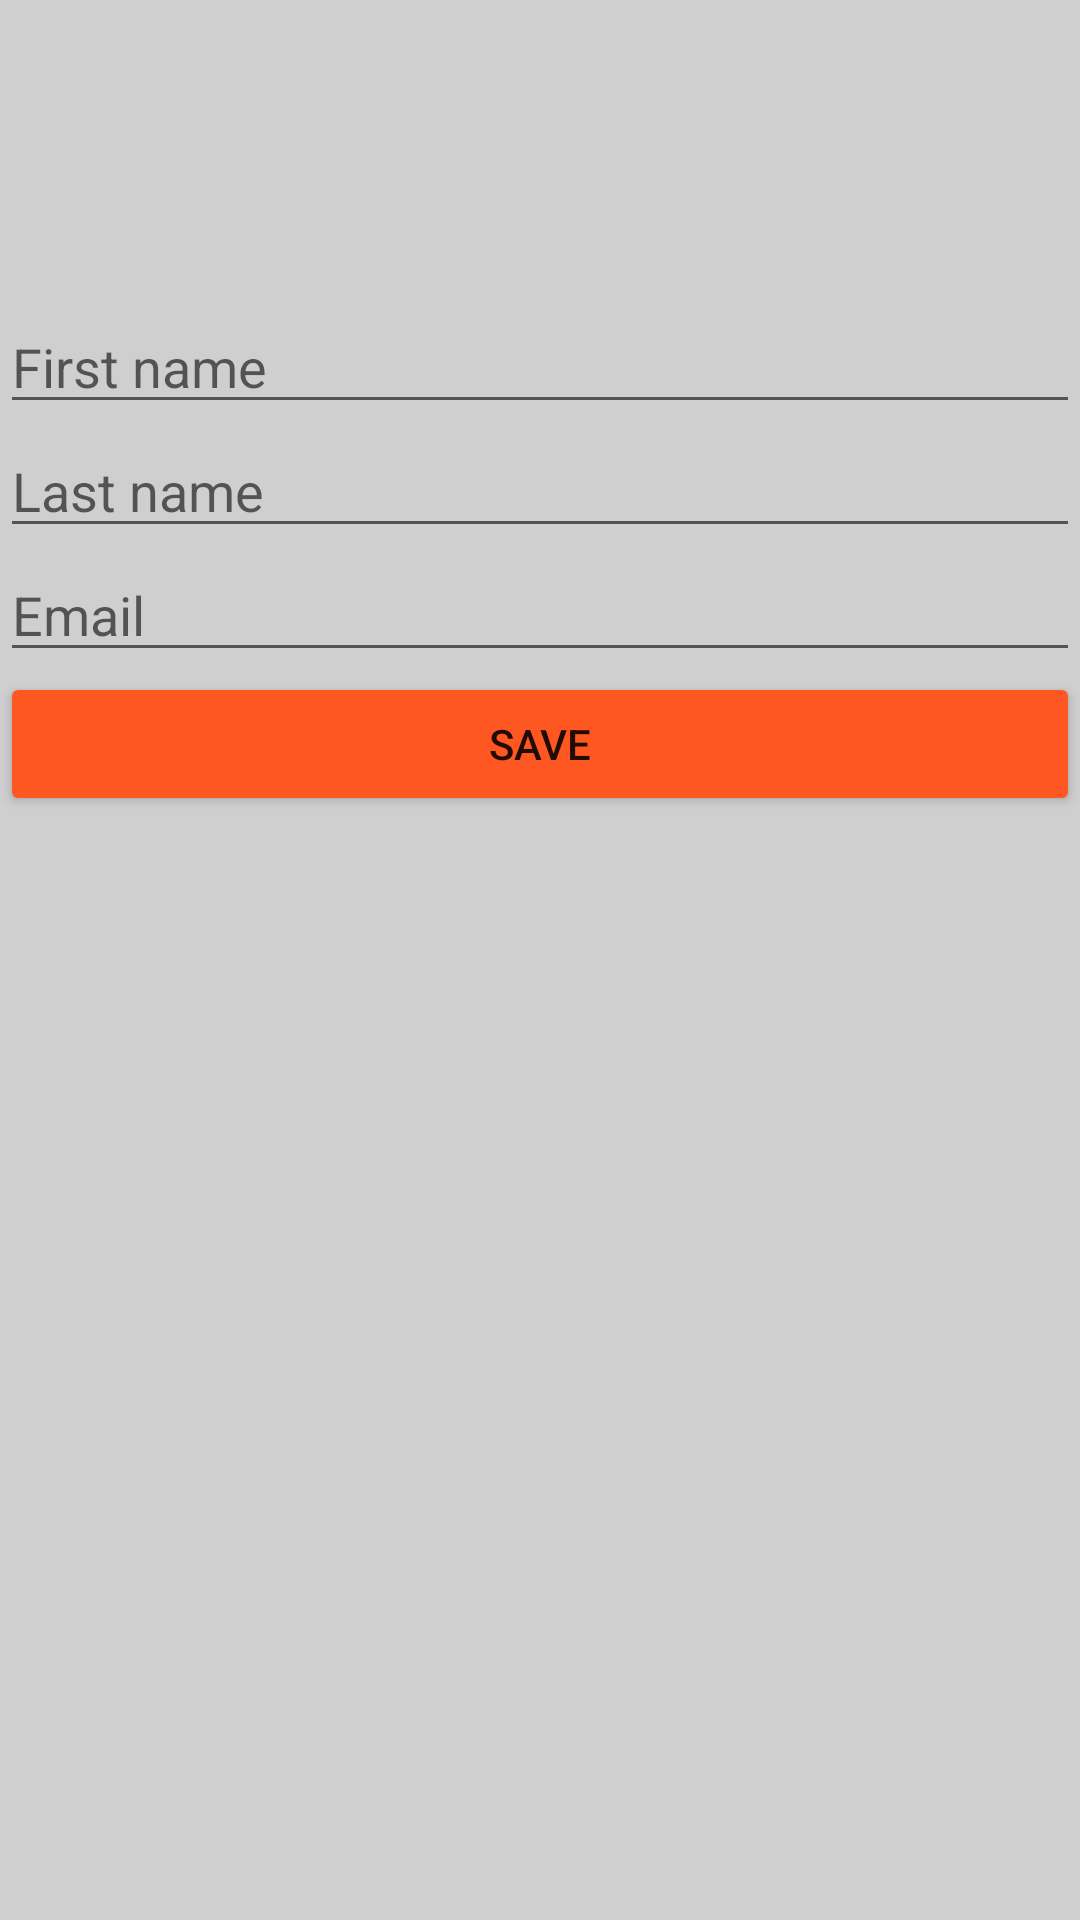

Here is an Android app screen rendered from its layout file. Give the layout XML and the strings, colors and styles it references.
<!-- AndroidManifest.xml: application theme AppTheme -->
<!-- res/layout/fragment_profile.xml -->
<?xml version="1.0" encoding="utf-8"?>
<LinearLayout xmlns:android="http://schemas.android.com/apk/res/android"
    xmlns:app="http://schemas.android.com/apk/res-auto"
    xmlns:tools="http://schemas.android.com/tools"
    android:layout_width="match_parent"
    android:layout_height="match_parent"
    android:background="@color/colorBackground"
    android:orientation="vertical"
    android:id="@+id/profile_layout">

    <ImageView
        android:id="@+id/profile_image_view"
        android:layout_width="100dp"
        android:layout_height="100dp"
        android:layout_gravity="center"
        android:contentDescription="@string/your_profile_picture"
        tools:srcCompat="@mipmap/ic_launcher_round" />

    <EditText
        android:id="@+id/first_name_textView"
        android:layout_width="match_parent"
        android:layout_height="wrap_content"
        android:ems="10"
        android:hint="@string/hint_first_name"
        android:inputType="textPersonName" />

    <EditText
        android:id="@+id/last_name_textView"
        android:layout_width="match_parent"
        android:layout_height="wrap_content"
        android:ems="10"
        android:hint="@string/hint_last_name"
        android:inputType="textPersonName" />

    <EditText
        android:id="@+id/email_textView"
        android:layout_width="match_parent"
        android:layout_height="wrap_content"
        android:ems="10"
        android:hint="@string/hint_email"
        android:inputType="textEmailAddress" />

    <Button
        android:id="@+id/save_btn"
        android:layout_width="match_parent"
        android:layout_height="wrap_content"
        android:backgroundTint="@color/colorPrimary"
        android:text="@string/save" />

</LinearLayout>
<!-- resources referenced by this layout -->
<resources>
  <color name="colorBackground">#CFCFCF</color>
  <color name="colorPrimary">#FF5722</color>
  <!-- mipmap ic_launcher_round: png bitmap (mipmap-mdpi, 5018 bytes) -->
  <string name="hint_email">Email</string>
  <string name="hint_first_name">First name</string>
  <string name="hint_last_name">Last name</string>
  <string name="save">Save</string>
  <string name="your_profile_picture">Your profile picture</string>
  <style name="AppTheme" parent="Theme.AppCompat.Light">
          
          <item name="colorPrimary">@color/colorPrimary</item>
          <item name="colorPrimaryDark">@color/colorPrimaryDark</item>
          <item name="colorAccent">@color/colorAccent</item>
      </style>
  <color name="colorPrimaryDark">#802b11</color>
  <color name="colorAccent">#ffc622</color>
</resources>
